Photos from the image-classification dataset "nn_images" in the GitHub repository iceberg-project/Seals. Its 5 classes are: crabeater, emperor, pack ice, pack-ice, weddell.

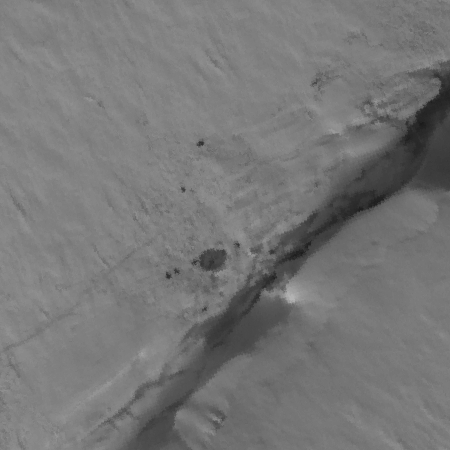
Label: weddell

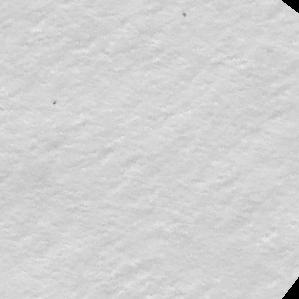
Label: emperor

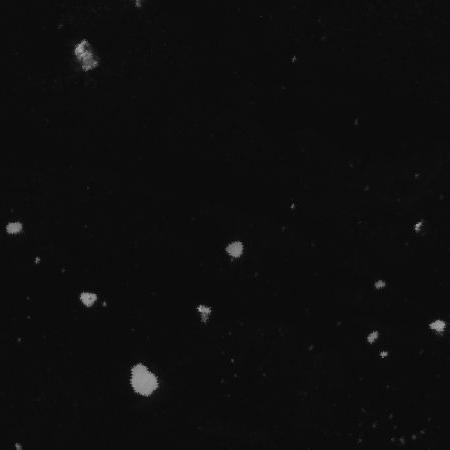
Label: pack ice

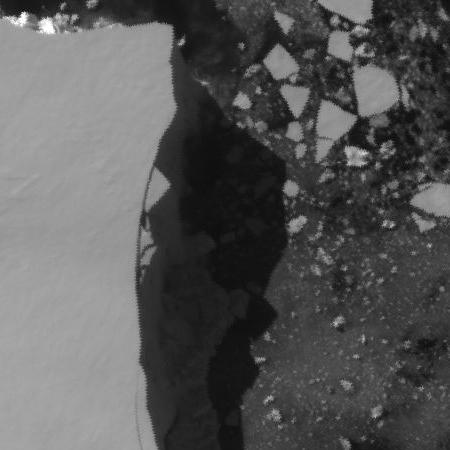
Label: pack ice

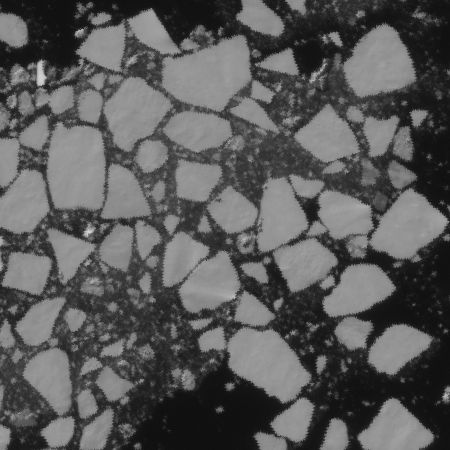
Label: crabeater

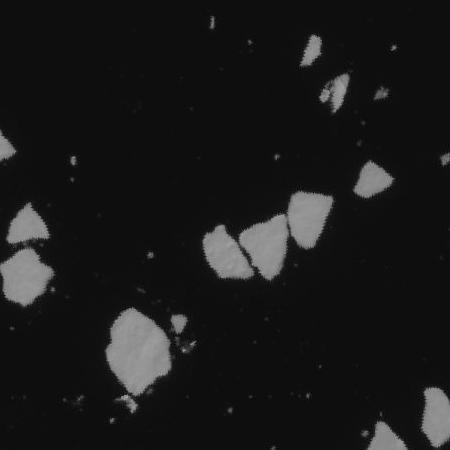
Label: pack-ice
